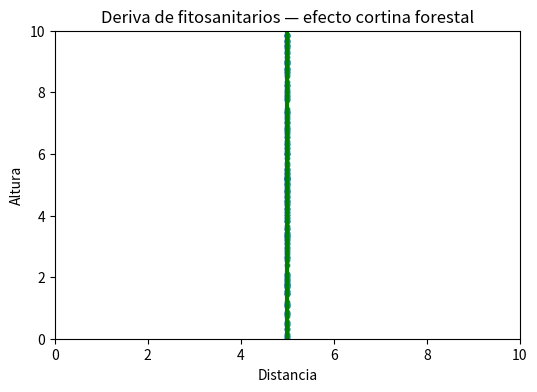

The matplotlib source for this figure:
import numpy as np
import matplotlib.pyplot as plt
from matplotlib.animation import FuncAnimation
import os

# -----------------------
# Configuración general
# -----------------------
n = 200
viento = 0.15
cortina_x = 5
frames = 40

# Crear carpeta assets si no existe
os.makedirs("assets", exist_ok=True)

# -----------------------
# Inicialización partículas
# -----------------------
x = np.zeros(n)
y = np.random.uniform(0, 10, n)

fig, ax = plt.subplots(figsize=(6, 4))
scat = ax.scatter(x, y, s=10)
ax.axvline(cortina_x, color="green", linewidth=3)

ax.set_xlim(0, 10)
ax.set_ylim(0, 10)
ax.set_title("Deriva de fitosanitarios — efecto cortina forestal")
ax.set_xlabel("Distancia")
ax.set_ylabel("Altura")

# -----------------------
# Animación
# -----------------------
def update(frame):
    global x
    x = x + viento
    x = np.where(x > cortina_x, cortina_x, x)  # la cortina frena
    scat.set_offsets(np.c_[x, y])
    return scat,

ani = FuncAnimation(fig, update, frames=frames)

# -----------------------
# Guardar GIF
# -----------------------
output_path = "assets/deriva_viento.gif"
ani.save(output_path, writer="pillow")

plt.close()

print(f"GIF generado correctamente: {output_path}")
